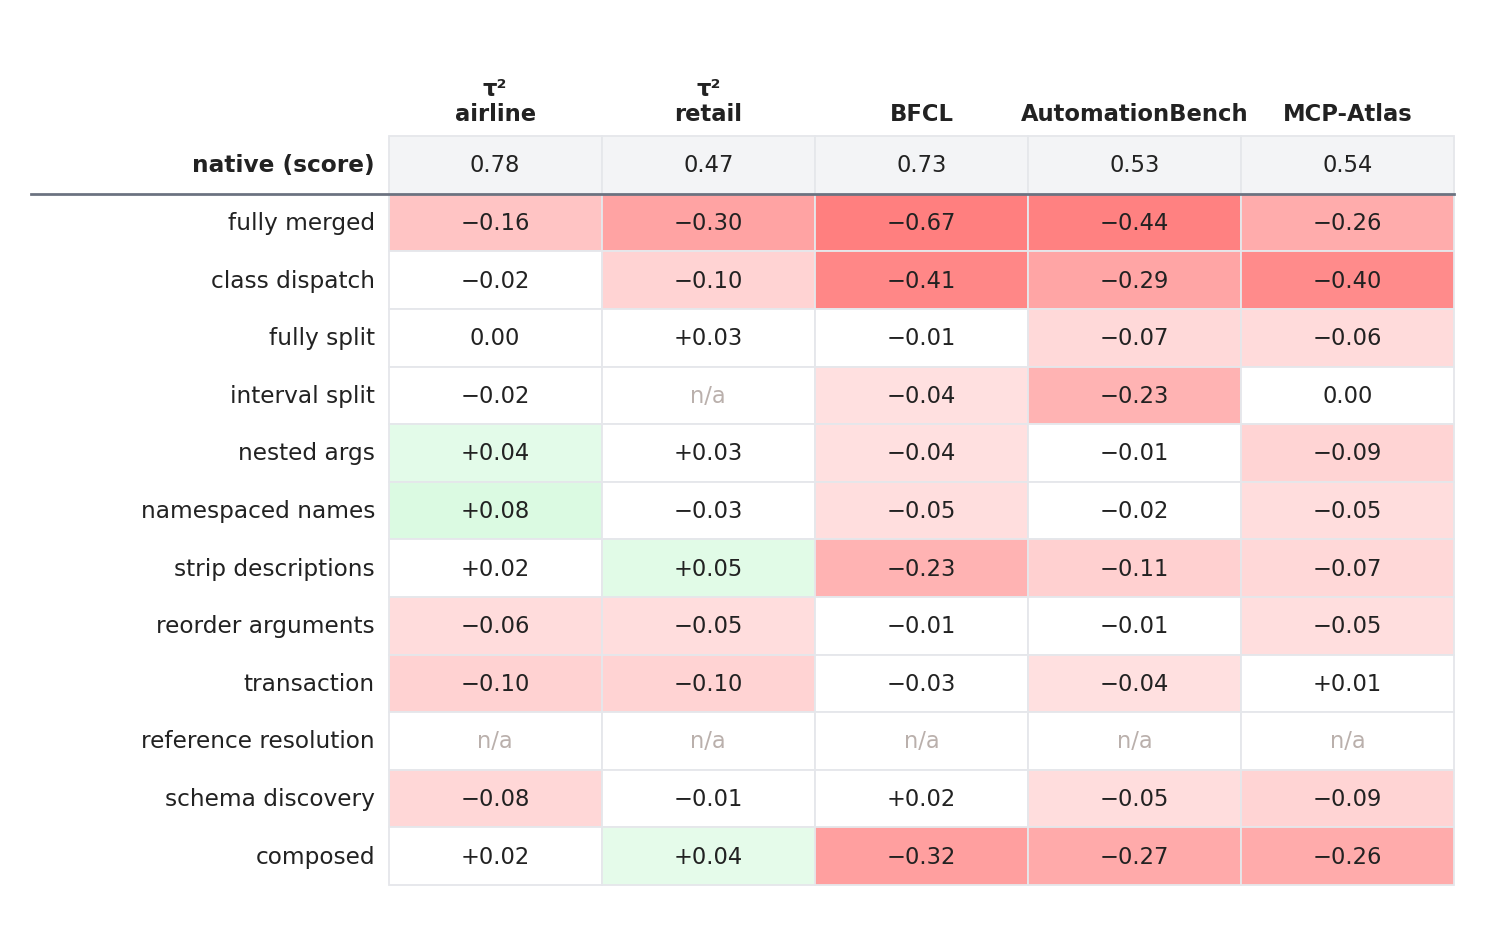

The data file committed next to this chart (first rows):
variant, τ² airline, τ² retail, BFCL, AutomationBench, MCP-Atlas
native, 0.780, 0.474, 0.730, 0.532, 0.538
fully merged, -0.160, -0.298, -0.670, -0.442, -0.261
class dispatch, -0.020, -0.096, -0.415, -0.289, -0.400
fully split, +0.000, +0.026, -0.010, -0.071, -0.062
interval split, -0.020, n/a, -0.040, -0.232, -0.001
nested args, +0.040, +0.026, -0.040, -0.011, -0.094
namespaced names, +0.080, -0.026, -0.050, -0.018, -0.055
strip descriptions, +0.020, +0.053, -0.230, -0.110, -0.075
reorder arguments, -0.060, -0.053, -0.005, -0.006, -0.051
transaction, -0.100, -0.096, -0.025, -0.040, +0.005
reference resolution, n/a, n/a, n/a, n/a, n/a
schema discovery, -0.080, -0.009, +0.020, -0.053, -0.091
composed, +0.020, +0.035, -0.315, -0.268, -0.264
